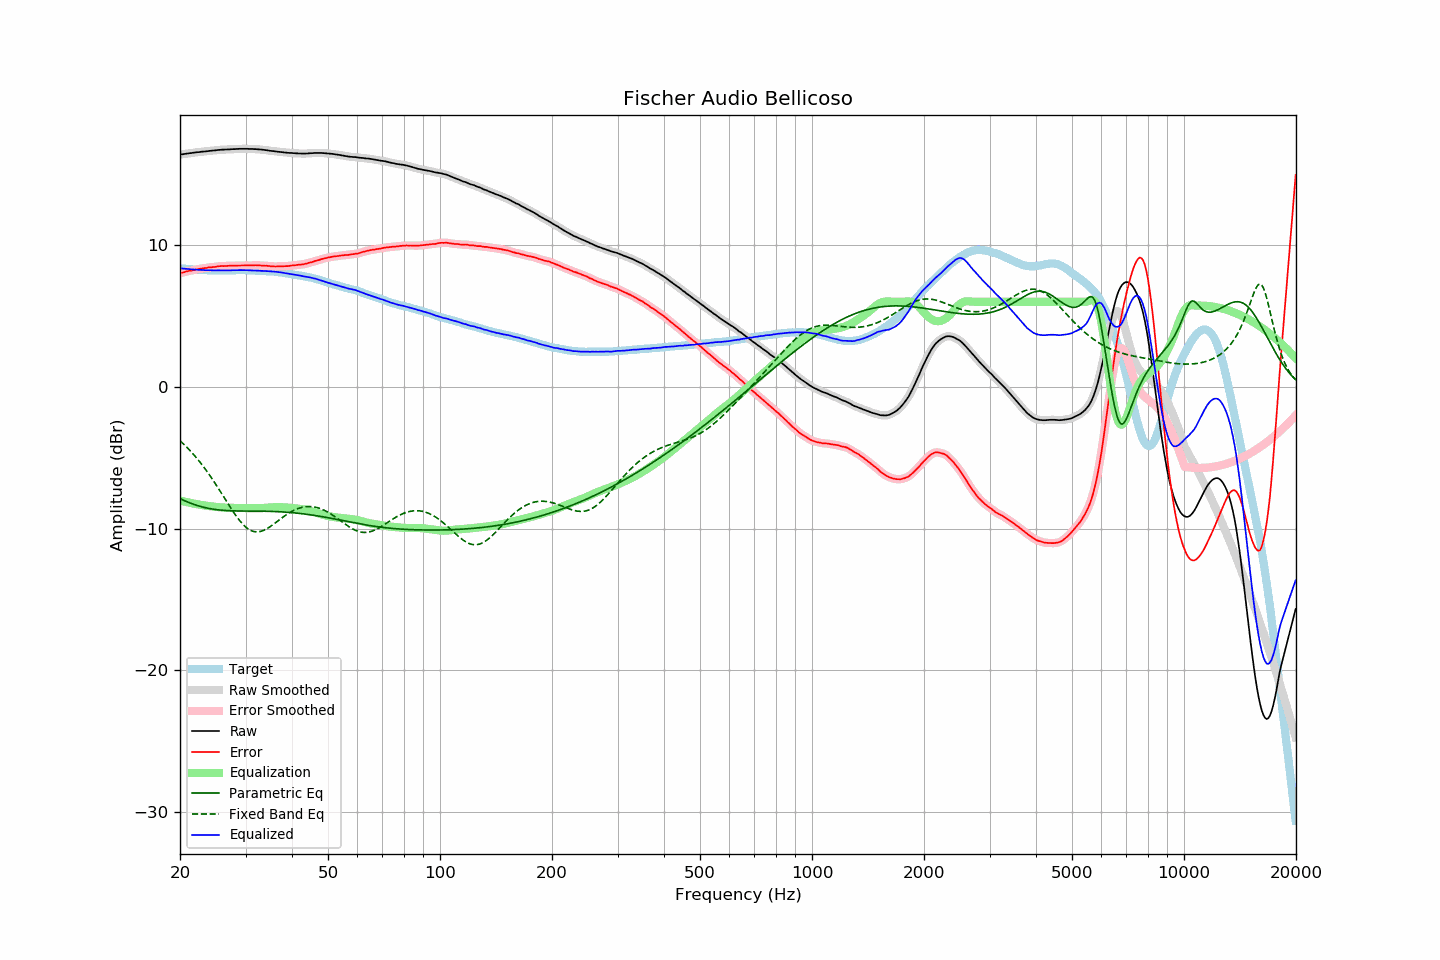

Source data for this figure (header and first rows):
frequency, raw, error, smoothed, error_smoothed, equalization, parametric_eq, fixed_band_eq, equalized_raw, equalized_smoothed, target
20.00, 16.38, 8.02, 16.38, 8.02, -8.02, -7.88, -3.81, 8.36, 8.36, 8.36
20.20, 16.40, 8.05, 16.40, 8.05, -8.05, -7.94, -3.91, 8.35, 8.35, 8.35
20.40, 16.41, 8.07, 16.41, 8.07, -8.08, -7.99, -4.02, 8.33, 8.34, 8.34
20.61, 16.43, 8.10, 16.43, 8.10, -8.10, -8.04, -4.12, 8.33, 8.33, 8.33
20.81, 16.45, 8.14, 16.45, 8.13, -8.13, -8.09, -4.24, 8.32, 8.32, 8.31
21.02, 16.46, 8.16, 16.46, 8.16, -8.16, -8.14, -4.35, 8.30, 8.31, 8.30
21.23, 16.48, 8.19, 16.48, 8.18, -8.18, -8.19, -4.47, 8.30, 8.30, 8.29
21.44, 16.49, 8.19, 16.49, 8.20, -8.21, -8.23, -4.59, 8.28, 8.29, 8.30
21.66, 16.51, 8.23, 16.51, 8.22, -8.23, -8.27, -4.72, 8.28, 8.28, 8.28
21.87, 16.52, 8.24, 16.52, 8.25, -8.25, -8.31, -4.85, 8.27, 8.27, 8.28
22.09, 16.54, 8.28, 16.54, 8.27, -8.27, -8.35, -4.98, 8.27, 8.26, 8.26
22.31, 16.55, 8.29, 16.55, 8.29, -8.29, -8.39, -5.12, 8.26, 8.26, 8.26
22.54, 16.56, 8.31, 16.56, 8.32, -8.31, -8.42, -5.25, 8.25, 8.25, 8.25
22.76, 16.58, 8.33, 16.58, 8.33, -8.33, -8.45, -5.40, 8.25, 8.24, 8.25
22.99, 16.59, 8.35, 16.59, 8.35, -8.35, -8.48, -5.54, 8.24, 8.24, 8.24
23.22, 16.60, 8.37, 16.60, 8.37, -8.37, -8.51, -5.69, 8.23, 8.23, 8.23
23.45, 16.61, 8.37, 16.61, 8.38, -8.38, -8.54, -5.85, 8.23, 8.23, 8.23
23.69, 16.62, 8.40, 16.62, 8.40, -8.40, -8.56, -6.01, 8.22, 8.22, 8.22
23.92, 16.64, 8.43, 16.64, 8.41, -8.41, -8.58, -6.17, 8.23, 8.22, 8.21
24.16, 16.65, 8.43, 16.65, 8.43, -8.43, -8.61, -6.33, 8.22, 8.22, 8.22
24.40, 16.66, 8.44, 16.66, 8.44, -8.44, -8.62, -6.50, 8.22, 8.22, 8.22
24.65, 16.67, 8.45, 16.67, 8.45, -8.46, -8.64, -6.67, 8.21, 8.21, 8.22
24.89, 16.68, 8.46, 16.68, 8.47, -8.47, -8.66, -6.84, 8.21, 8.21, 8.22
25.14, 16.70, 8.49, 16.70, 8.48, -8.48, -8.67, -7.01, 8.22, 8.21, 8.21
25.39, 16.71, 8.50, 16.71, 8.50, -8.49, -8.69, -7.19, 8.22, 8.22, 8.21
25.65, 16.72, 8.51, 16.72, 8.51, -8.50, -8.70, -7.37, 8.22, 8.22, 8.21
25.91, 16.73, 8.52, 16.73, 8.52, -8.51, -8.71, -7.55, 8.22, 8.21, 8.21
26.16, 16.73, 8.51, 16.73, 8.52, -8.52, -8.72, -7.73, 8.21, 8.21, 8.22
26.43, 16.74, 8.52, 16.74, 8.52, -8.53, -8.73, -7.91, 8.21, 8.21, 8.22
26.69, 16.74, 8.52, 16.74, 8.53, -8.53, -8.73, -8.09, 8.21, 8.21, 8.21
26.96, 16.75, 8.54, 16.75, 8.53, -8.54, -8.74, -8.27, 8.21, 8.21, 8.21
27.23, 16.75, 8.54, 16.75, 8.54, -8.54, -8.75, -8.45, 8.21, 8.21, 8.21
27.50, 16.76, 8.55, 16.76, 8.55, -8.54, -8.75, -8.63, 8.22, 8.22, 8.21
27.77, 16.77, 8.55, 16.77, 8.55, -8.55, -8.76, -8.80, 8.22, 8.22, 8.22
28.05, 16.77, 8.55, 16.77, 8.55, -8.55, -8.76, -8.96, 8.22, 8.22, 8.22
28.33, 16.78, 8.55, 16.78, 8.55, -8.55, -8.76, -9.13, 8.23, 8.23, 8.23
28.62, 16.78, 8.55, 16.78, 8.55, -8.55, -8.76, -9.28, 8.23, 8.23, 8.23
28.90, 16.79, 8.55, 16.79, 8.55, -8.56, -8.77, -9.43, 8.23, 8.23, 8.23
29.19, 16.79, 8.56, 16.79, 8.56, -8.56, -8.77, -9.56, 8.23, 8.23, 8.23
29.48, 16.79, 8.56, 16.79, 8.56, -8.56, -8.77, -9.69, 8.23, 8.23, 8.23
29.78, 16.79, 8.56, 16.79, 8.56, -8.56, -8.77, -9.80, 8.23, 8.23, 8.23
30.08, 16.79, 8.56, 16.79, 8.56, -8.56, -8.77, -9.91, 8.23, 8.23, 8.23
30.38, 16.79, 8.57, 16.79, 8.57, -8.56, -8.77, -10.00, 8.23, 8.22, 8.22
30.68, 16.78, 8.56, 16.78, 8.57, -8.57, -8.77, -10.07, 8.21, 8.22, 8.22
30.99, 16.78, 8.57, 16.78, 8.56, -8.57, -8.77, -10.13, 8.21, 8.21, 8.21
31.30, 16.78, 8.57, 16.78, 8.57, -8.57, -8.77, -10.18, 8.21, 8.21, 8.21
31.61, 16.77, 8.56, 16.77, 8.57, -8.57, -8.77, -10.21, 8.20, 8.20, 8.21
31.93, 16.77, 8.58, 16.77, 8.57, -8.57, -8.77, -10.23, 8.20, 8.20, 8.19
32.24, 16.76, 8.56, 16.76, 8.57, -8.57, -8.77, -10.24, 8.19, 8.19, 8.20
32.57, 16.75, 8.57, 16.75, 8.57, -8.56, -8.78, -10.23, 8.19, 8.19, 8.18
32.89, 16.74, 8.56, 16.74, 8.56, -8.56, -8.78, -10.21, 8.18, 8.18, 8.18
33.22, 16.73, 8.55, 16.73, 8.55, -8.55, -8.78, -10.18, 8.18, 8.18, 8.18
33.55, 16.72, 8.54, 16.72, 8.54, -8.55, -8.78, -10.13, 8.17, 8.17, 8.18
33.89, 16.70, 8.54, 16.70, 8.54, -8.54, -8.78, -10.08, 8.16, 8.17, 8.16
34.23, 16.69, 8.54, 16.69, 8.53, -8.53, -8.78, -10.02, 8.16, 8.16, 8.15
34.57, 16.67, 8.52, 16.67, 8.52, -8.52, -8.79, -9.95, 8.15, 8.15, 8.15
34.92, 16.65, 8.51, 16.65, 8.51, -8.51, -8.79, -9.87, 8.14, 8.14, 8.14
35.27, 16.64, 8.49, 16.64, 8.50, -8.50, -8.79, -9.80, 8.14, 8.14, 8.15
35.62, 16.63, 8.50, 16.63, 8.49, -8.50, -8.80, -9.71, 8.13, 8.13, 8.13
35.97, 16.61, 8.48, 16.61, 8.49, -8.49, -8.80, -9.63, 8.12, 8.12, 8.13
... 635 more rows
